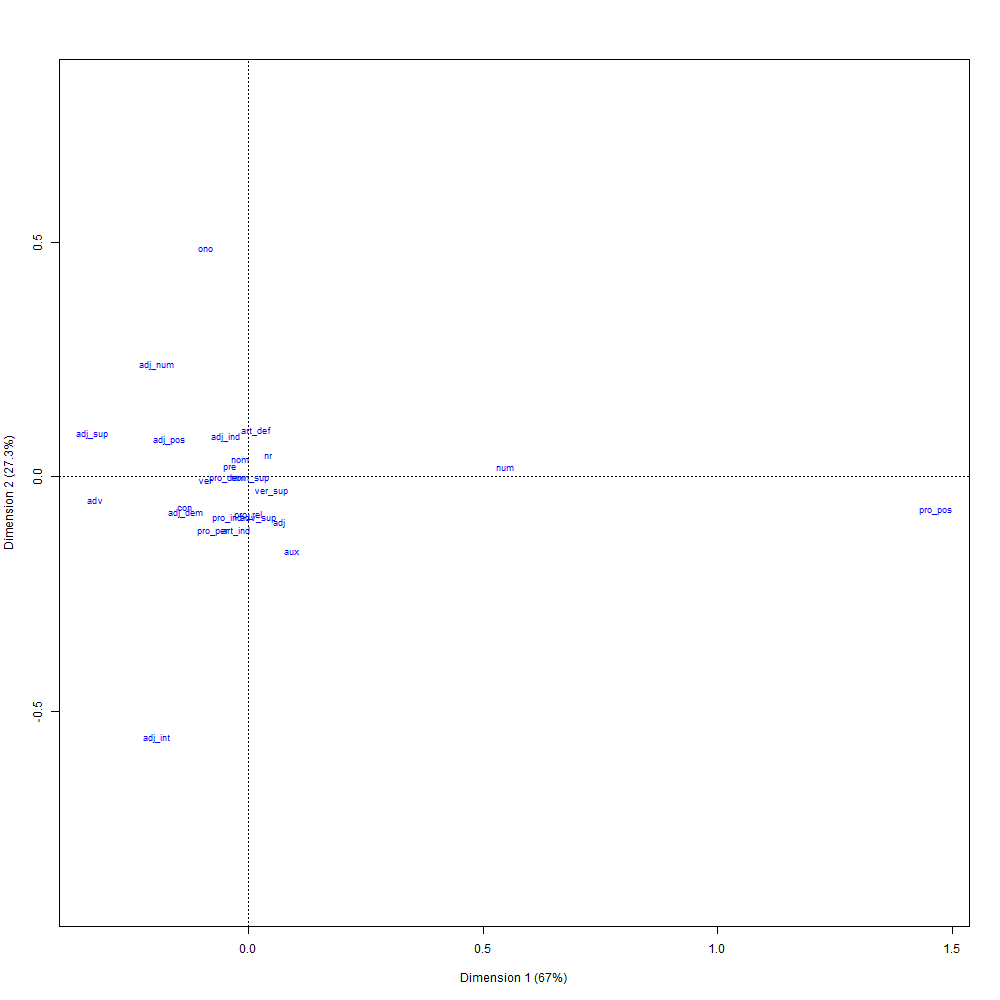

Source data for this figure (header and first rows):
; Coord. facteur 1; Coord. facteur 2; Coord. facteur 3; Corr. facteur 1; Corr. facteur 2; Corr. facteur 3; COR -facteur 1; COR -facteur 2; COR -facteur 3; CTR -facteur 1; CTR -facteur 2; CTR -facteur 3; mass; chi.distance; inertie
pre; -0,336858510153625; 0,260354655022496; 0,398001401457722; -0,577993826525589; 0,44672578775455; 0,682904976591461; 0,735021538550419; 0,178965470685349; 0,0860129907642323; 0,0167717563826723; 0,0100187650600416; 0,0234127647318382; 0,147803084822905; 0,0449033751888737; 0,000298017296644382
ver_sup; 0,421227608808187; -0,437738093612455; -0,750880836922935; 0,436120410607506; -0,453214635348708; -0,777428763139928; 0,585975447160903; 0,257933636110797; 0,1560909167283; 0,00173591596106818; 0,0018746652250507; 0,00551616287170206; 0,00978351778733005; 0,0628866723470786; 3,86912061175399e-05
adj_dem; -1,16197531630212; -1,0518073890387; -5,63857350081402; -0,198548511931093; -0,179723948522728; -0,963471738421708; 0,302305119096244; 0,100961935037276; 0,59673294586648; 0,00365035968260288; 0,00299098537189935; 0,0859568211589948; 0,00270359636667769; 0,241521416578802; 0,000157707790998505
ono; -0,788065275475164; 6,6689781740877; 8,46333114189042; -0,0729426554662898; 0,617274980135851; 0,783358773431313; 0,0250891741776219; 0,732342283483873; 0,242568542338507; 0,000881808533326424; 0,0631492949586961; 0,101702723110154; 0,00141987435084512; 0,568591684292168; 0,000459040412961175
pro_per; -0,658944571493577; -1,59603995667987; 0,703519327866933; -0,353409592941476; -0,855998904627234; 0,377316226650692; 0,286796442097157; 0,685799310183774; 0,0274042477190701; 0,0153370088132253; 0,0899767738639397; 0,017482154932471; 0,0353218057689689; 0,140618836546518; 0,000698441278667276
num; 4,78968586122206; 0,268974164912847; -0,416962955989467; 0,994676777729574; 0,0558580172896249; -0,0865909334167443; 0,998082987061184; 0,00128294270576616; 0,000634070233050022; 0,700552629086595; 0,00220926515051027; 0,00530910912547282; 0,0305370237099566; 0,547904919074164; 0,00916720842087985
adv; -2,86009537926064; -0,65638563469147; -1,36013762844152; -0,884289978158086; -0,202942616100673; -0,420530057307901; 0,961144725073272; 0,0206338098490237; 0,0182214650777042; 0,0394584269243203; 0,00207824560236657; 0,00892368940421727; 0,00482368272615875; 0,333401552958083; 0,000536184149683654
ver; -0,812339996784625; -0,0917572263239309; -0,960963501614525; -0,643869947996864; -0,072727824279702; -0,761670633306849; 0,890861848141076; 0,00463285571712506; 0,104505296141799; 0,0562566929192656; 0,000717759713648367; 0,0787249349744364; 0,0852508120514267; 0,0983590107611182; 0,000824758554758933
adj_ind; -0,410712634075127; 1,16706888948067; -6,25100947073645; -0,0644530892212996; 0,183147994535131; -0,980970239807299; 0,0421770151669837; 0,138811751976779; 0,819011232856236; 0,000465898726509402; 0,00376190983947052; 0,107923423166507; 0,00276194736739735; 0,228550216538372; 0,00014427087721243
adj_pos; -1,46613723401194; 1,08332348036202; 2,71193704320706; -0,448677958567837; 0,33152651495479; 0,8299266590352; 0,662536942862566; 0,147438430784547; 0,190024626352887; 0,027134448377503; 0,0148145363284439; 0,0928391076105419; 0,0126232664890203; 0,205850093683628; 0,000534901589756354
aux; 0,8118023228053; -2,18928097355842; -1,15015743879978; 0,311889594589399; -0,84110864936412; -0,441883605434424; 0,241974719059383; 0,717308463197589; 0,0407168177430298; 0,0237393386293345; 0,172651772655835; 0,047652163309222; 0,0360220177776049; 0,188602214577319; 0,00128133182222598
nr; 0,370999837244044; 0,624390351307267; 0,584395151200801; 0,397977356377465; 0,669793343325388; 0,626889863570789; 0,423278931797095; 0,488680618992419; 0,0880404492104869; 0,0140604496478086; 0,0398257660193156; 0,0348871087527917; 0,102153151926556; 0,065169124753722; 0,000433845950260921
pro_ind; -0,391237089194502; -1,17234909289692; -1,45730136598217; -0,204749305849847; -0,613535039529465; -0,762661443252236; 0,171733909148813; 0,628526300696623; 0,199739790154565; 0,00101522305344626; 0,00911581150497213; 0,0140857565112147; 0,00663256374846829; 0,107893054081506; 7,72090850872517e-05
adj; 0,576255825758715; -1,32307081206761; 1,62894596938847; 0,264793361151225; -0,607959784019876; 0,748511440730697; 0,261882325222109; 0,562697832242413; 0,175419842535478; 0,0216501904881706; 0,114129323027135; 0,172999330586012; 0,0651975181374361; 0,128689682767198; 0,00107973834397566
pro_dem; -0,3913967387683; -0,0257372566823254; -1,87086877295157; -0,204754147022998; -0,0134641133068335; -0,978720826860114; 0,342807891943567; 0,00060419127334014; 0,656587916783092; 0,000816416967507407; 3,53022287242025e-06; 0,0186536691221259; 0,00532939139906249; 0,0763964700899011; 3,11045699718363e-05
nom; -0,147507320427624; 0,511761510919191; -0,540249046244833; -0,194437762467454; 0,674581863541575; -0,712132899048644; 0,142234634678583; 0,697825745486119; 0,159939619835298; 0,00495069097823066; 0,0595900720789279; 0,0664089614682462; 0,227530002139537; 0,0446984422831175; 0,000454593736724176
art_ind; -0,230783258321202; -1,56914211263098; -0,518156073009836; -0,138316281394195; -0,94044040965951; -0,310548614842723; 0,0493448255450781; 0,929803351466177; 0,0208518229887463; 0,00249558550915399; 0,115368809247535; 0,0125801273965089; 0,0468558535778889; 0,118731235539271; 0,000660531948321833
adj_int; -1,69903227510533; -7,59932776879684; 4,76160981195646; -0,186146369445834; -0,832584109859093; 0,521683073476874; 0,10190986310711; 0,830992009929373; 0,0670981269635175; 0,000561474854968508; 0,0112325253413741; 0,00440996012707292; 0,000194503335732208; 0,608240052879434; 7,19576686687756e-05
pro_pos; 12,8155925862728; -0,973799964907212; -14,7889615244789; 0,654077220229262; -0,0497004231226973; -0,754793255082864; 0,897678020944472; 0,00211259501332993; 0,100209384042198; 0,00638902275056237; 3,68889725031913e-05; 0,00850809651148615; 3,89006671464416e-05; 1,54582345294646; 9,29558729379466e-05
nom_sup; 0,0315825027310225; -0,048736501664363; 2,94083529486473; 0,0107372032694296; -0,0165691025017198; 0,9998050696552; 0,00137210067712101; 0,0013317881073321; 0,997296111215546; 4,4621891372544e-06; 1,06258478736994e-05; 0,0386897829974927; 0,00447357672184078; 0,0974395003908067; 4,24741784057399e-05
adv_sup; 0,193485621674965; -1,19822753212916; 1,28466392377249; 0,109477445110365; -0,677977452499103; 0,726884628338592; 0,0491944605077971; 0,76900812929539; 0,181797410196812; 0,00080024347321976; 0,0306904555542144; 0,0352779875780395; 0,0213759165969696; 0,099694704759059; 0,000212455965194378
adj_sup; -2,9053775171245; 1,27497401887699; -0,538156003923625; -0,902814220046133; 0,396184202447721; -0,167226079943755; 0,924753625399304; 0,0725867085669593; 0,00265966603373626; 0,00755248773233573; 0,00145441235573341; 0,000259120197026357; 0,000894715344368156; 0,345279699984742; 0,0001066662376479
art_def; 0,142850091911344; 1,36285754506892; -0,104524961142925; 0,103943567727161; 0,991670874291505; -0,0760566355426738; 0,0262158662348951; 0,972607522447802; 0,00117661131730394; 0,00201826904557055; 0,183704137071349; 0,00108058277570486; 0,0989049462198277; 0,100827712276209; 0,00100549019036259
adj_num; -1,70096823078023; 3,27653165906827; 0,138042859928272; -0,460427824215734; 0,886910358147476; 0,0373662320642741; 0,397936579836333; 0,601843715547127; 0,000219704616540302; 0,00630285739555844; 0,0233869622049324; 4,15119345660394e-05; 0,00217843736020073; 0,308156098016726; 0,000206864805466091
pro_rel; 0,0043635544642494; -1,10681267324516; -0,0110662349558733; 0,00394222308546102; -0,999942250634524; -0,0099977133938865; 3,81305906179531e-05; 0,999941311339808; 2,05580695754314e-05; 3,19238397270143e-07; 0,0205391547105119; 2,05321341600348e-06; 0,0167661875401163; 0,0807579210481078; 0,000109346422927172
con; -1,18327895821759; -0,906901768995643; 0,717090880371328; -0,715257627002587; -0,548195675002438; 0,433460527526152; 0,787266803760147; 0,18849580450052; 0,0242373917393332; 0,0453980226395105; 0,0266675520708494; 0,0166728964327397; 0,032423706066559; 0,152407966155043; 0,000753143944953809
